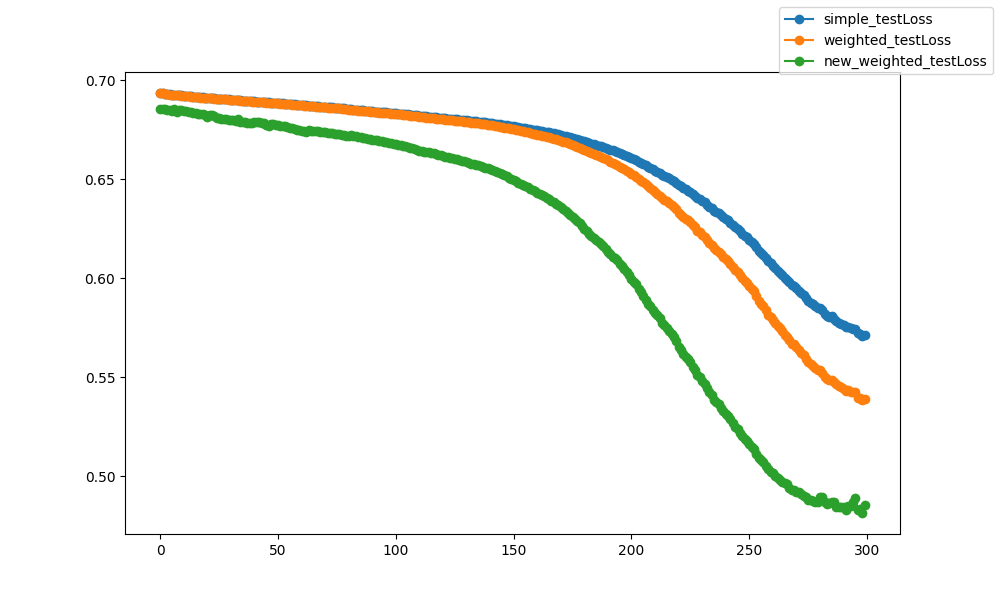

The table this chart was drawn from, first rows:
epoch, epoch, simple_testLoss, weighted_testLoss, new_weighted_testLoss
0, 0, 0.6935, 0.6934, 0.6856
1, 1, 0.6933, 0.6932, 0.6855
2, 2, 0.6931, 0.693, 0.6856
3, 3, 0.6929, 0.6928, 0.6849
4, 4, 0.6928, 0.6927, 0.6847
5, 5, 0.6927, 0.6926, 0.6844
6, 6, 0.6925, 0.6924, 0.6852
7, 7, 0.6925, 0.6924, 0.684
8, 8, 0.6923, 0.6922, 0.6849
9, 9, 0.6922, 0.6921, 0.6848
10, 10, 0.6921, 0.692, 0.6845
11, 11, 0.692, 0.6919, 0.6843
12, 12, 0.6919, 0.6918, 0.6841
13, 13, 0.6918, 0.6916, 0.6838
14, 14, 0.6917, 0.6915, 0.6836
15, 15, 0.6915, 0.6914, 0.6833
16, 16, 0.6914, 0.6913, 0.6831
17, 17, 0.6913, 0.6912, 0.6828
18, 18, 0.6912, 0.6911, 0.6827
19, 19, 0.6911, 0.691, 0.6825
20, 20, 0.691, 0.6909, 0.6814
21, 21, 0.691, 0.6908, 0.6823
22, 22, 0.6909, 0.6907, 0.6821
23, 23, 0.6908, 0.6906, 0.682
24, 24, 0.6907, 0.6905, 0.6808
25, 25, 0.6906, 0.6905, 0.6807
26, 26, 0.6904, 0.6903, 0.6804
27, 27, 0.6904, 0.6902, 0.6802
28, 28, 0.6903, 0.6902, 0.6802
29, 29, 0.6902, 0.6901, 0.68
30, 30, 0.6901, 0.69, 0.6798
31, 31, 0.69, 0.6899, 0.6796
32, 32, 0.6899, 0.6898, 0.6794
33, 33, 0.6898, 0.6897, 0.6801
34, 34, 0.6897, 0.6895, 0.679
35, 35, 0.6896, 0.6895, 0.6788
36, 36, 0.6895, 0.6894, 0.6787
37, 37, 0.6895, 0.6893, 0.6785
38, 38, 0.6894, 0.6892, 0.6784
39, 39, 0.6893, 0.6891, 0.6782
40, 40, 0.6892, 0.689, 0.6789
41, 41, 0.6891, 0.6889, 0.6787
42, 42, 0.689, 0.6889, 0.6786
43, 43, 0.6889, 0.6888, 0.6784
44, 44, 0.6889, 0.6887, 0.6783
45, 45, 0.6888, 0.6886, 0.6771
46, 46, 0.6887, 0.6885, 0.677
47, 47, 0.6887, 0.6885, 0.6779
48, 48, 0.6885, 0.6884, 0.6776
49, 49, 0.6884, 0.6883, 0.6773
50, 50, 0.6884, 0.6882, 0.6771
51, 51, 0.6883, 0.6881, 0.6769
52, 52, 0.6882, 0.688, 0.6768
53, 53, 0.6881, 0.6879, 0.6766
54, 54, 0.688, 0.6878, 0.6761
55, 55, 0.6879, 0.6877, 0.676
56, 56, 0.6878, 0.6876, 0.6757
57, 57, 0.6877, 0.6875, 0.6754
58, 58, 0.6876, 0.6874, 0.6749
59, 59, 0.6875, 0.6873, 0.6747
... 240 more rows
